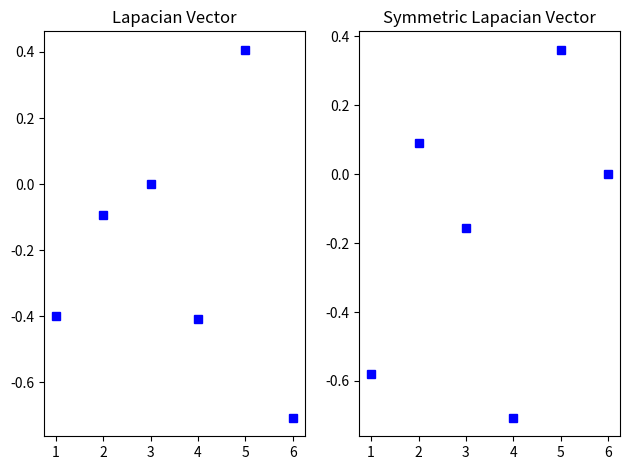

This chart was generated by the following Python code:
'''
[redacted]
ICSI431 - Data Mining: Homework 4
[redacted]

Part C:

Encode Ls and L (you obtained above) into a python
program and perform eigen decomposition to obtain the eigenvectors corresponding to the smallest
non-zero eigenvalue of both L and Ls. (Hint: Use numpy:linalg:eig(X) to compute the eigen decom-
position of L and Ls.) Let u be the aforementioned eigenvector for L and us for LS. Report the values
corresponding to each nodes in u and us. Plot these values, where on the x axis you have the node id (1
to 6) and on the y axis you have the corresponding value of u and us.
'''

import numpy as np
from math import sqrt
import matplotlib.pyplot as plot



lap = np.array([
		[2,-1,-1,0,0,0],
	   	[-1,2,-1,0,0,0],
	    [-1,-1,3,-1,0,0],
	    [0,0,-1,21,-10,-10],
	    [0,0,0,-10,110,-100],
        [0,0,0,-10,-100,110]])

lap_sym = np.array([
		[1,-(1/sqrt(2*2)),-(1/sqrt(3*2)),0,0,0],
	   	[(-1/sqrt(2*2)),1,-(1/sqrt(3*2)),0,0,0],
	   	[-(1/sqrt(2*3)),-(1/sqrt(3*2)),1,-(1/sqrt(3*21)),0,0],
	   	[0,0,-(1/sqrt(21*3)),1,-(10/sqrt(21*110)),-(10/sqrt(21*110))],
	   	[0,0,0,-(10/sqrt(110*21)),1,-(100/sqrt(110*110))],
       	[0,0,0,-(10/sqrt(21*110)),-(100/sqrt(110*110)),1]
       	])

nodes = [1,2,3,4,5,6]

def score_plotter(graph,scores):
	'''
	Helper method to plot the scores for SVM, Gini, IG, and LDA on a bar graph.

	param:
	graph:
		The graph the data will be plotted to 
	scores:
		Values to be plotted on graph 
	'''
	for score,name in zip(scores,nodes):
		
		graph.plot(str(name),score,'-bs')


def min_index(eigen):
	x = 1
	for index,val in enumerate(eigen):
		if val > (10**-14):
			if val < x:
				x = val
				i = index
	return i



eig_lap_val,eig_lap_vec = np.linalg.eig(lap.T)
eig_sym_val,eig_sym_vec = np.linalg.eig(lap_sym.T)

print("Lapacian eigenvalues: \n{}\n\nSymetric Lapacian eigenvalues: \n{}\n".format(eig_lap_val,eig_sym_val))
eig_lap_min_index, eig_sym_min_index = min_index(eig_lap_val), min_index(eig_sym_val)
# print(eig_lap_min_index,eig_sym_min_index)

fig = plot.figure()
lap_graph = fig.add_subplot(121)
lap_graph.set_title('Lapacian Vector')
sym_graph = fig.add_subplot(122)
sym_graph.set_title('Symmetric Lapacian Vector')

print(eig_lap_vec[eig_lap_min_index],eig_sym_vec[eig_sym_min_index])
score_plotter(lap_graph,eig_lap_vec[eig_lap_min_index])
score_plotter(sym_graph,eig_sym_vec[eig_sym_min_index])


plot.tight_layout(w_pad=1.5,h_pad=2.0)
plot.show()
